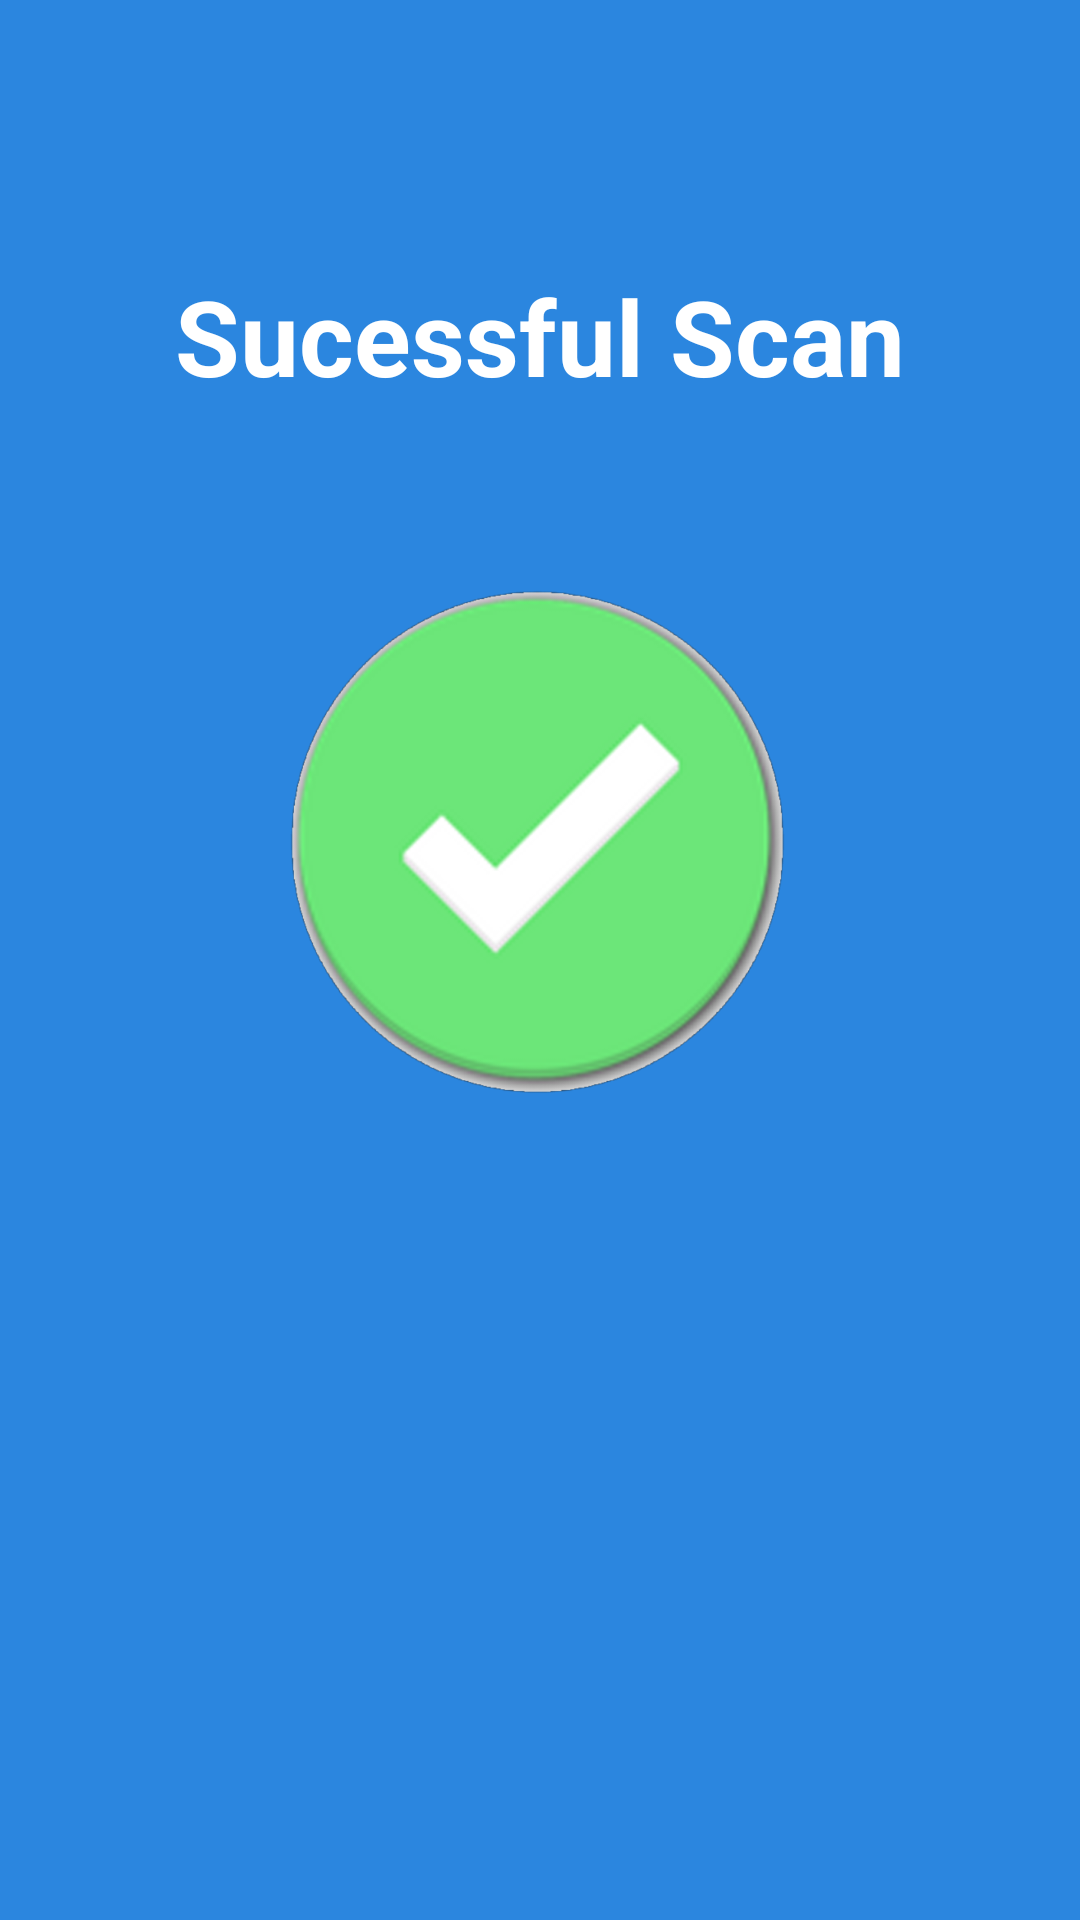

Layout XML and referenced resources for this Android screen:
<!-- AndroidManifest.xml: application theme AppTheme.NoActionBar -->
<!-- res/layout/activity_successful_scan.xml -->
<?xml version="1.0" encoding="utf-8"?>
<android.support.constraint.ConstraintLayout xmlns:android="http://schemas.android.com/apk/res/android"
    xmlns:app="http://schemas.android.com/apk/res-auto"
    xmlns:tools="http://schemas.android.com/tools"
    android:layout_width="match_parent"
    android:layout_height="match_parent"
    android:background="#2B86DF"
    tools:context="fr.telecom_paristech.pact42.tarot.tarotplayer.Activities.SuccessfulScanActivity">

    <TextView
        android:id="@+id/text"
        android:layout_width="341dp"
        android:layout_height="104dp"
        android:layout_marginTop="60dp"
        android:gravity="center"
        android:text="@string/successfulScan"
        android:textColor="#FFFFFF"
        android:textSize="35dp"
        android:textStyle="bold"
        app:layout_constraintEnd_toEndOf="parent"
        app:layout_constraintStart_toStartOf="parent"
        app:layout_constraintTop_toTopOf="parent" />

    <ImageView
        android:id="@+id/check"
        android:layout_width="170dp"
        android:layout_height="170dp"
        android:layout_marginTop="32dp"
        android:src="@drawable/check"
        app:layout_constraintEnd_toEndOf="parent"
        app:layout_constraintHorizontal_bias="0.497"
        app:layout_constraintStart_toStartOf="parent"
        app:layout_constraintTop_toBottomOf="@+id/text" />

</android.support.constraint.ConstraintLayout>
<!-- resources referenced by this layout -->
<resources>
  <!-- drawable check: png bitmap (drawable-normal, 216596 bytes) -->
  <string name="successfulScan">Sucessful Scan</string>
  <style name="AppTheme.NoActionBar">
          <item name="windowActionBar">false</item>
          <item name="windowNoTitle">true</item>
      </style>
</resources>
